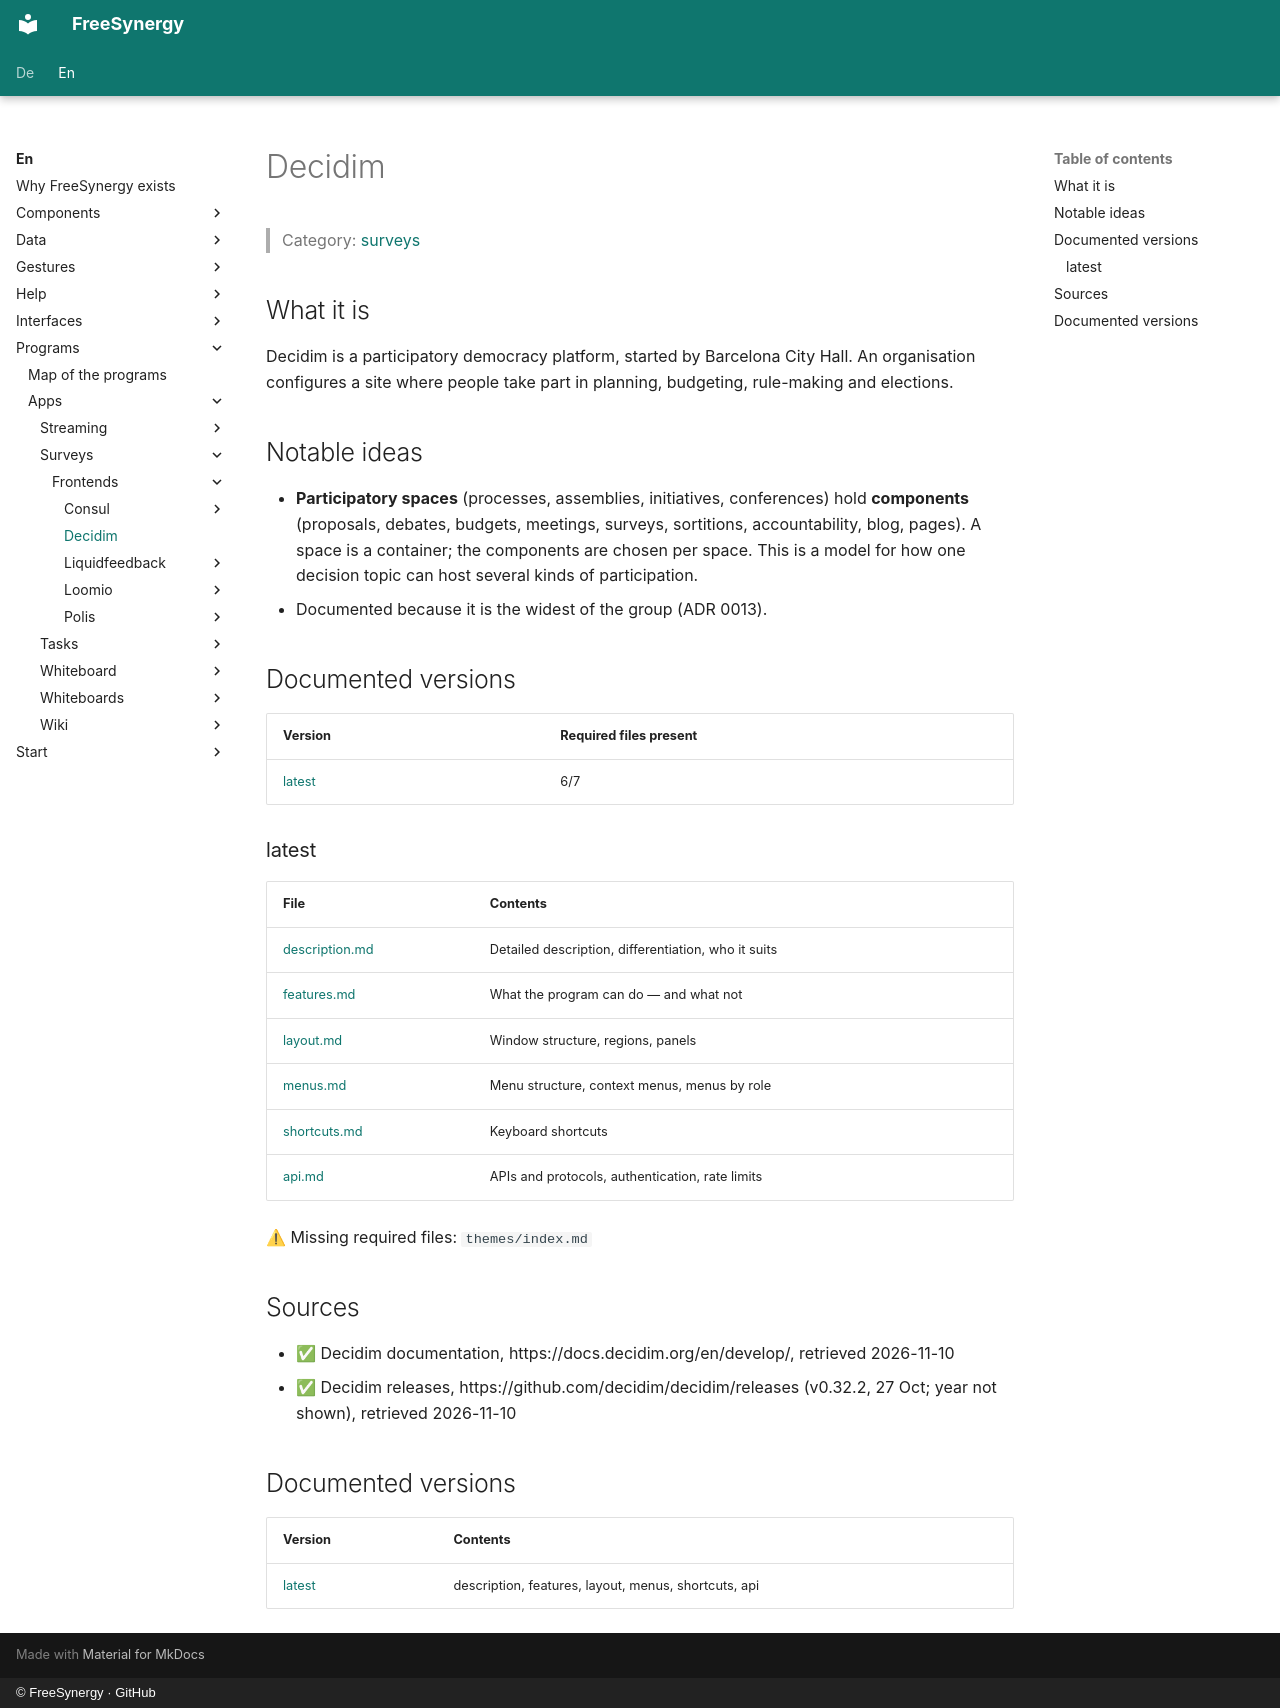

repository: FreeSynergy/fs-documentation · page: en/programs/apps/surveys/frontends/decidim/index.html · generator: mkdocs · copyright: © FreeSynergy · GitHub

# Decidim

> Category: [surveys](../../index.md)

## What it is

Decidim is a participatory democracy platform, started by Barcelona City Hall. An organisation configures a site where people take part in planning, budgeting, rule-making and elections.

## Notable ideas

- **Participatory spaces** (processes, assemblies, initiatives, conferences) hold **components** (proposals, debates, budgets, meetings, surveys, sortitions, accountability, blog, pages). A space is a container; the components are chosen per space. This is a model for how one decision topic can host several kinds of participation.
- Documented because it is the widest of the group (ADR 0013).

## Documented versions

<!-- gen:versions (scripts/gen_frontend_indexes.py) — edits inside are overwritten -->
| Version | Required files present |
|---------|------------------------|
| [latest](latest/description.md) | 6/7 |

### latest

| File | Contents |
|------|----------|
| [description.md](latest/description.md) | Detailed description, differentiation, who it suits |
| [features.md](latest/features.md) | What the program can do — and what not |
| [layout.md](latest/layout.md) | Window structure, regions, panels |
| [menus.md](latest/menus.md) | Menu structure, context menus, menus by role |
| [shortcuts.md](latest/shortcuts.md) | Keyboard shortcuts |
| [api.md](latest/api.md) | APIs and protocols, authentication, rate limits |

⚠ Missing required files: `themes/index.md`
<!-- /gen:versions -->

## Sources

- ✅ Decidim documentation, https://docs.decidim.org/en/develop/, retrieved 2026-11-10
- ✅ Decidim releases, https://github.com/decidim/decidim/releases (v0.32.2, 27 Oct; year not shown), retrieved 2026-11-10

## Documented versions

| Version | Contents |
|---------|----------|
| [latest](latest/description.md) | description, features, layout, menus, shortcuts, api |
